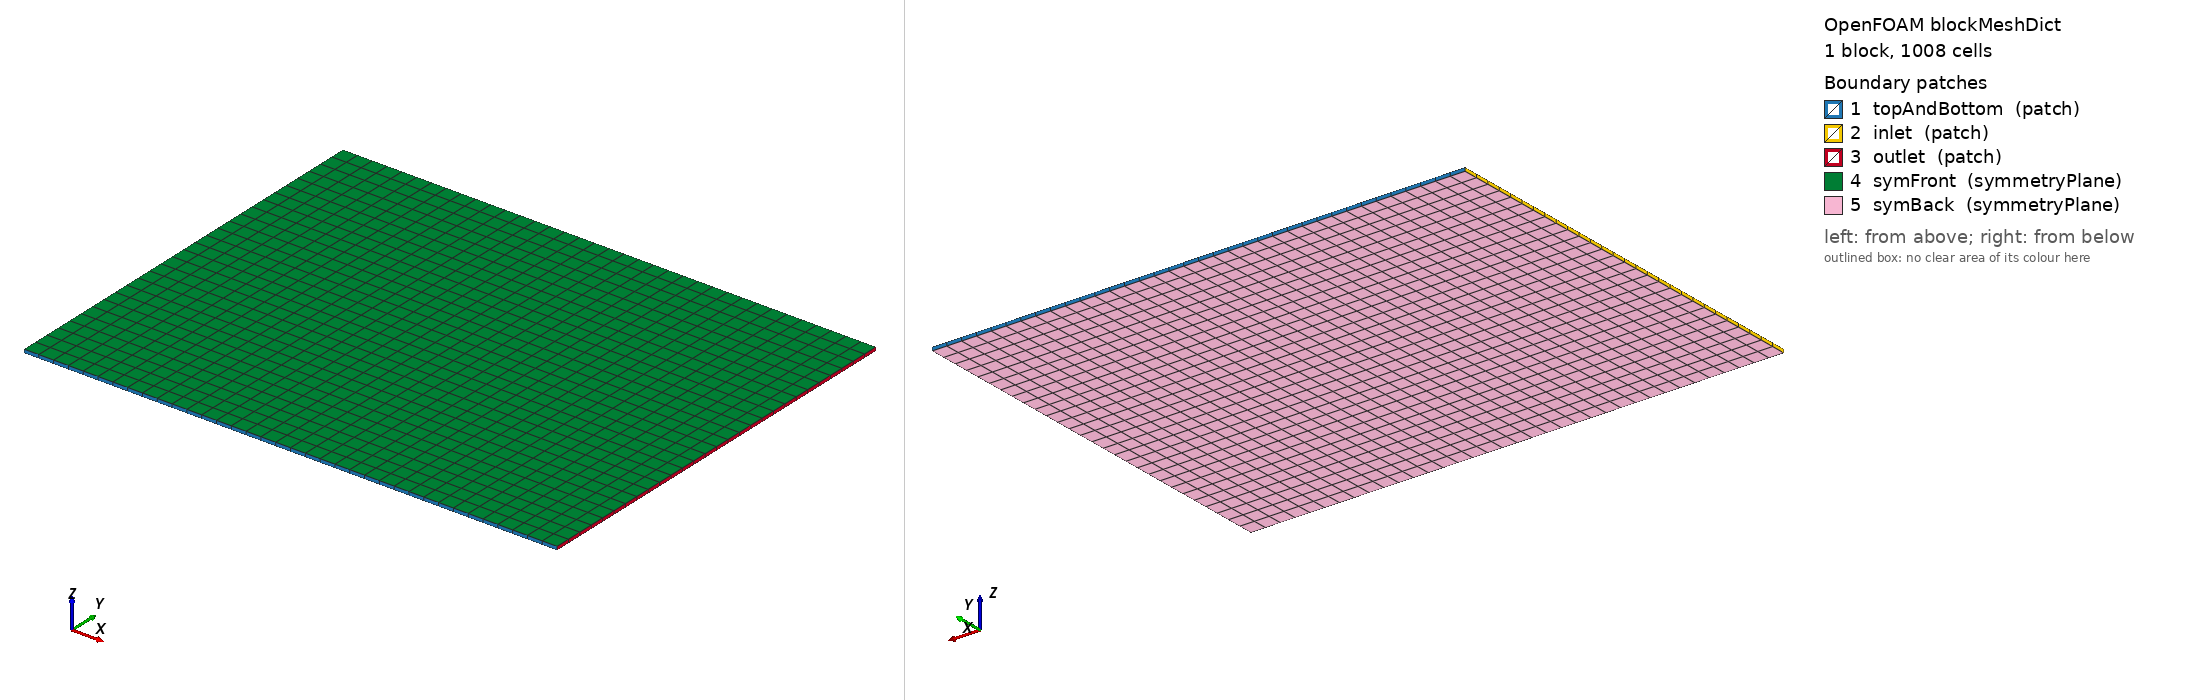

OpenFOAM case: the mesh blockMesh builds from blockMeshDict, 1 block(s), 1008 cells. Boundary patches (legend numbers): 1 topAndBottom (patch), 2 inlet (patch), 3 outlet (patch), 4 symFront (symmetryPlane), 5 symBack (symmetryPlane). Left view from above one corner, right view from below the opposite corner. Boundary conditions: 0 field file(s) under 0/; 0 of 5 drawn patches have an entry in a shipped field file.

=== system/blockMeshDict ===
/*--------------------------------*- C++ -*----------------------------------*\
| =========                 |                                                 |
| \\      /  F ield         | OpenFOAM: The Open Source CFD Toolbox           |
|  \\    /   O peration     | Version:  v2606                                 |
|   \\  /    A nd           | Website:  www.openfoam.com                      |
|    \\/     M anipulation  |                                                 |
\*---------------------------------------------------------------------------*/
FoamFile
{
    version     2.0;
    format      ascii;
    class       dictionary;
    object      blockMeshDict;
}
// * * * * * * * * * * * * * * * * * * * * * * * * * * * * * * * * * * * * * //

scale   1;

vertices
(
    ( -4.5 -1.5 -0.03)
    ( 4.5  -1.5 -0.03)
    ( 4.5  5.5 -0.03)
    ( -4.5 5.5 -0.03)
    ( -4.5 -1.5  0.03)
    ( 4.5  -1.5  0.03)
    ( 4.5  5.5  0.03)
    ( -4.5 5.5  0.03)
);

blocks
(
    hex (0 1 2 3 4 5 6 7) (36 28 1) simpleGrading (1 1 1)
);

edges
(
);

boundary
(
    topAndBottom
    {
        type patch;
        faces
        (
            (3 7 6 2)
            (1 5 4 0)
        );
    }

    inlet
    {
        type patch;
        faces
        (
            (0 4 7 3)
        );
    }

    outlet
    {
        type patch;
        faces
        (
            (2 6 5 1)
        );
    }

    symFront
    {
        type symmetryPlane;
        faces
        (
            (4 5 6 7)
        );
    }

    symBack
    {
        type symmetryPlane;
        faces
        (
            (0 3 2 1)
        );
    }
);

mergePatchPairs
(
);


// ************************************************************************* //
